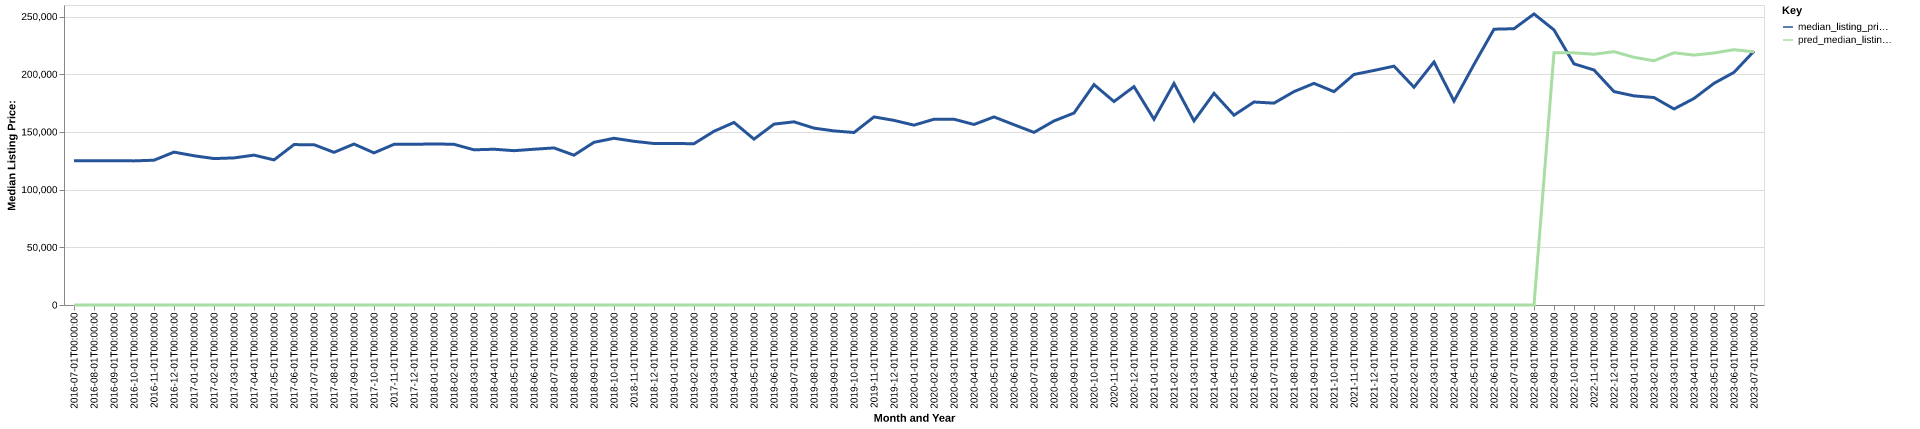

Data behind this chart, as committed beside it:
date, time_idx, median_listing_price, thirty_year_interest_rate_five, month, county_name, active_listing_count, median_days_on_market, pred_median_listing_price, month_year
2016-07-01, 0, 125000, 3.72, 7, Laurel, MS, 291.0, 97.0, 0, Jul-2016
2016-08-01, 1, 125000, 3.73, 8, Laurel, MS, 282.0, 99.0, 0, Aug-2016
2016-09-01, 2, 125000, 3.66, 9, Laurel, MS, 279.0, 104.0, 0, Sep-2016
2016-10-01, 3, 124900, 3.64, 10, Laurel, MS, 273.0, 96.0, 0, Oct-2016
2016-11-01, 4, 125500, 3.66, 11, Laurel, MS, 279.0, 87.0, 0, Nov-2016
2016-12-01, 5, 132500, 3.48, 12, Laurel, MS, 264.0, 95.0, 0, Dec-2016
2017-01-01, 6, 129350, 3.45, 1, Laurel, MS, 246.0, 106.0, 0, Jan-2017
2017-02-01, 7, 126900, 3.5, 2, Laurel, MS, 262.0, 103.0, 0, Feb-2017
2017-03-01, 8, 127475, 3.52, 3, Laurel, MS, 267.0, 114.0, 0, Mar-2017
2017-04-01, 9, 129900, 4.03, 4, Laurel, MS, 271.0, 86.0, 0, Apr-2017
2017-05-01, 10, 125750, 4.32, 5, Laurel, MS, 271.0, 89.0, 0, May-2017
2017-06-01, 11, 139000, 4.2, 6, Laurel, MS, 255.0, 93.0, 0, Jun-2017
2017-07-01, 12, 138950, 4.19, 7, Laurel, MS, 260.0, 89.0, 0, Jul-2017
2017-08-01, 13, 132300, 4.3, 8, Laurel, MS, 268.0, 83.0, 0, Aug-2017
2017-09-01, 14, 139500, 4.1, 9, Laurel, MS, 264.0, 85.0, 0, Sep-2017
2017-10-01, 15, 131838, 4.05, 10, Laurel, MS, 258.0, 89.0, 0, Oct-2017
2017-11-01, 16, 139250, 3.94, 11, Laurel, MS, 266.0, 95.0, 0, Nov-2017
2017-12-01, 17, 139250, 4.03, 12, Laurel, MS, 267.0, 103.0, 0, Dec-2017
2018-01-01, 18, 139625, 3.93, 1, Laurel, MS, 261.0, 107.0, 0, Jan-2018
2018-02-01, 19, 139250, 3.83, 2, Laurel, MS, 262.0, 107.0, 0, Feb-2018
2018-03-01, 20, 134500, 3.94, 3, Laurel, MS, 252.0, 96.0, 0, Mar-2018
2018-04-01, 21, 135000, 3.95, 4, Laurel, MS, 258.0, 89.0, 0, Apr-2018
2018-05-01, 22, 133750, 3.99, 5, Laurel, MS, 257.0, 80.0, 0, May-2018
2018-06-01, 23, 135000, 4.15, 6, Laurel, MS, 253.0, 78.0, 0, Jun-2018
2018-07-01, 24, 136125, 4.4, 7, Laurel, MS, 257.0, 87.0, 0, Jul-2018
2018-08-01, 25, 129850, 4.46, 8, Laurel, MS, 247.0, 92.0, 0, Aug-2018
2018-09-01, 26, 141000, 4.58, 9, Laurel, MS, 250.0, 90.0, 0, Sep-2018
2018-10-01, 27, 144500, 4.66, 10, Laurel, MS, 254.0, 84.0, 0, Oct-2018
2018-11-01, 28, 141875, 4.62, 11, Laurel, MS, 239.0, 93.0, 0, Nov-2018
2018-12-01, 29, 139950, 4.54, 12, Laurel, MS, 220.0, 108.0, 0, Dec-2018
2019-01-01, 30, 139900, 4.6, 1, Laurel, MS, 220.0, 124.0, 0, Jan-2019
2019-02-01, 31, 139825, 4.72, 2, Laurel, MS, 217.0, 124.0, 0, Feb-2019
2019-03-01, 32, 150557, 4.9, 3, Laurel, MS, 212.0, 106.0, 0, Mar-2019
2019-04-01, 33, 158207, 4.94, 4, Laurel, MS, 205.0, 81.0, 0, Apr-2019
2019-05-01, 34, 143750, 4.75, 5, Laurel, MS, 203.0, 83.0, 0, May-2019
2019-06-01, 35, 156750, 4.51, 6, Laurel, MS, 200.0, 82.0, 0, Jun-2019
2019-07-01, 36, 158750, 4.41, 7, Laurel, MS, 197.0, 75.0, 0, Jul-2019
2019-08-01, 37, 153291, 4.41, 8, Laurel, MS, 192.0, 79.0, 0, Aug-2019
2019-09-01, 38, 150877, 4.2, 9, Laurel, MS, 186.0, 84.0, 0, Sep-2019
2019-10-01, 39, 149493, 4.14, 10, Laurel, MS, 181.0, 89.0, 0, Oct-2019
2019-11-01, 40, 163000, 3.84, 11, Laurel, MS, 172.0, 90.0, 0, Nov-2019
2019-12-01, 41, 160000, 3.81, 12, Laurel, MS, 166.0, 97.0, 0, Dec-2019
2020-01-01, 42, 155875, 3.75, 1, Laurel, MS, 156.0, 103.0, 0, Jan-2020
2020-02-01, 43, 161000, 3.73, 2, Laurel, MS, 147.0, 104.0, 0, Feb-2020
2020-03-01, 44, 161000, 3.78, 3, Laurel, MS, 138.0, 91.0, 0, Mar-2020
2020-04-01, 45, 156450, 3.75, 4, Laurel, MS, 143.0, 72.0, 0, Apr-2020
2020-05-01, 46, 163000, 3.74, 5, Laurel, MS, 130.0, 82.0, 0, May-2020
2020-06-01, 47, 156250, 3.72, 6, Laurel, MS, 118.0, 80.0, 0, Jun-2020
2020-07-01, 48, 149600, 3.49, 7, Laurel, MS, 113.0, 77.0, 0, Jul-2020
2020-08-01, 49, 159500, 3.65, 8, Laurel, MS, 103.0, 74.0, 0, Aug-2020
2020-09-01, 50, 166375, 3.33, 9, Laurel, MS, 91.0, 76.0, 0, Sep-2020
2020-10-01, 51, 191000, 3.28, 10, Laurel, MS, 82.0, 54.0, 0, Oct-2020
2020-11-01, 52, 176350, 3.21, 11, Laurel, MS, 78.0, 56.0, 0, Nov-2020
2020-12-01, 53, 189250, 3.07, 12, Laurel, MS, 91.0, 56.0, 0, Dec-2020
2021-01-01, 54, 161000, 2.99, 1, Laurel, MS, 87.0, 69.0, 0, Jan-2021
2021-02-01, 55, 192000, 2.93, 2, Laurel, MS, 82.0, 69.0, 0, Feb-2021
2021-03-01, 56, 159575, 2.88, 3, Laurel, MS, 68.0, 73.0, 0, Mar-2021
2021-04-01, 57, 183475, 2.84, 4, Laurel, MS, 57.0, 52.0, 0, Apr-2021
2021-05-01, 58, 164500, 2.71, 5, Laurel, MS, 49.0, 45.0, 0, May-2021
2021-06-01, 59, 175925, 2.79, 6, Laurel, MS, 52.0, 30.0, 0, Jun-2021
... 25 more rows
